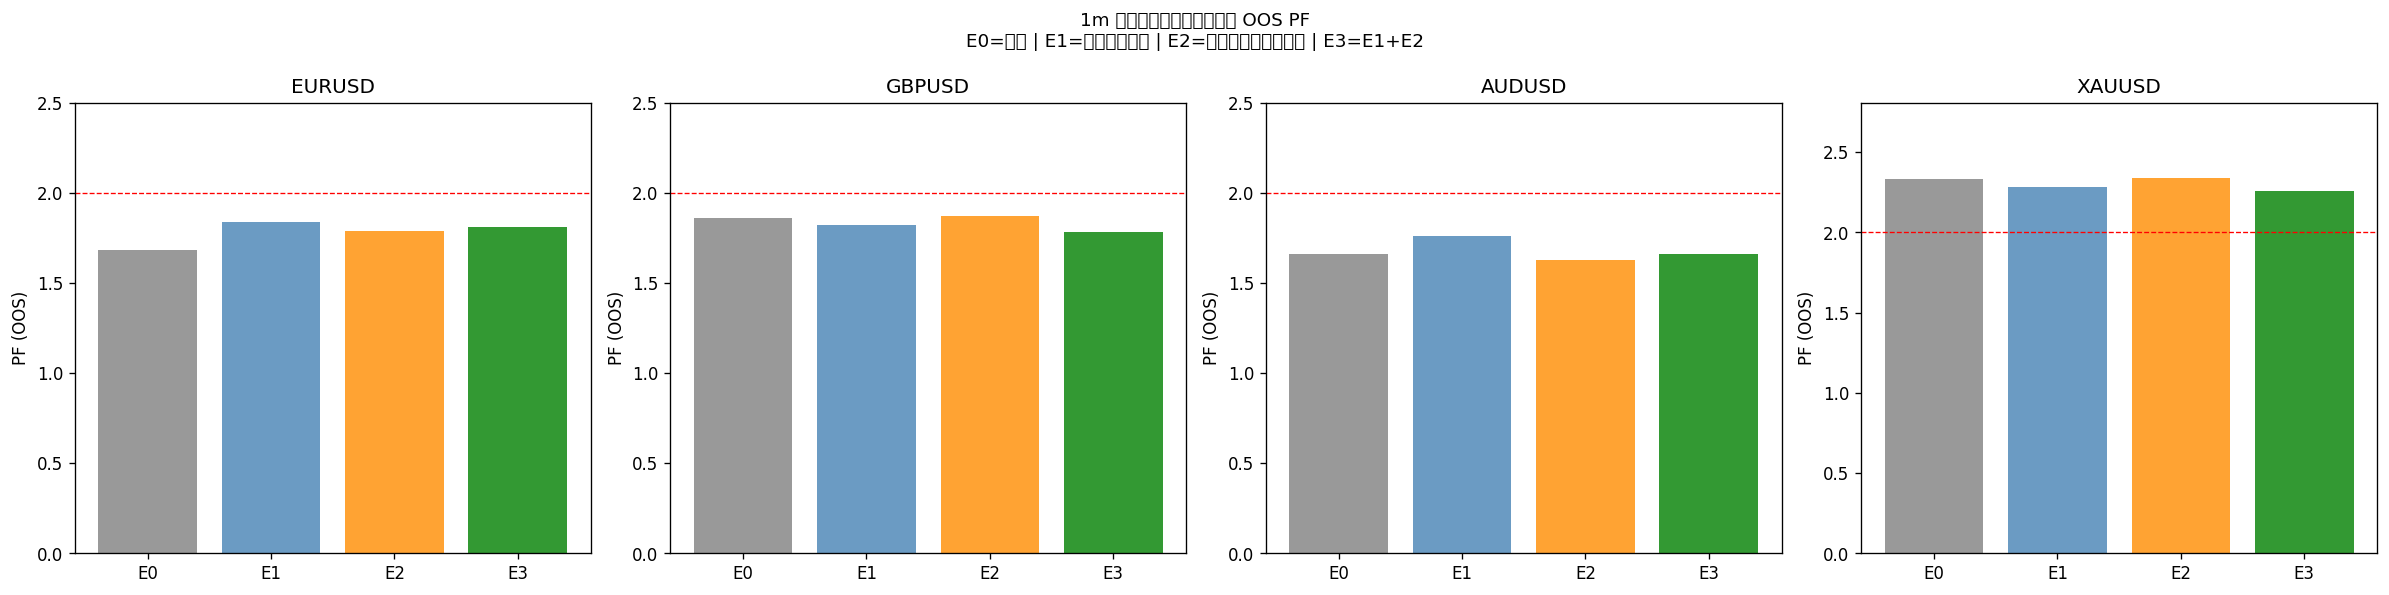

Values plotted in this chart, from the file beside it:
symbol, method, n, wr, pf, mdd_pct, kelly, monthly_plus
EURUSD, E0, 263, 61.6, 1.68, 19.2, 0.388, 11/12
EURUSD, E1, 254, 62.2, 1.84, 21.3, 0.417, 10/12
EURUSD, E2, 263, 63.1, 1.79, 19.2, 0.425, 11/12
EURUSD, E3, 252, 61.5, 1.81, 21.3, 0.403, 10/12
GBPUSD, E0, 245, 63.7, 1.86, 17.8, 0.442, 10/12
GBPUSD, E1, 236, 62.7, 1.82, 17.8, 0.422, 10/12
GBPUSD, E2, 244, 64.3, 1.87, 16.1, 0.453, 11/12
GBPUSD, E3, 233, 62.7, 1.78, 17.8, 0.417, 10/12
AUDUSD, E0, 255, 58.0, 1.66, 20.7, 0.328, 7/12
AUDUSD, E1, 241, 59.3, 1.76, 20.2, 0.362, 7/12
AUDUSD, E2, 255, 58.0, 1.63, 20.7, 0.323, 7/12
AUDUSD, E3, 238, 58.4, 1.66, 24.6, 0.333, 7/12
XAUUSD, E0, 456, 68.2, 2.33, 13.3, 0.545, 12/12
XAUUSD, E1, 459, 65.6, 2.28, 19.9, 0.505, 12/12
XAUUSD, E2, 455, 67.9, 2.34, 13.4, 0.542, 12/12
XAUUSD, E3, 454, 65.4, 2.26, 19.9, 0.501, 12/12
